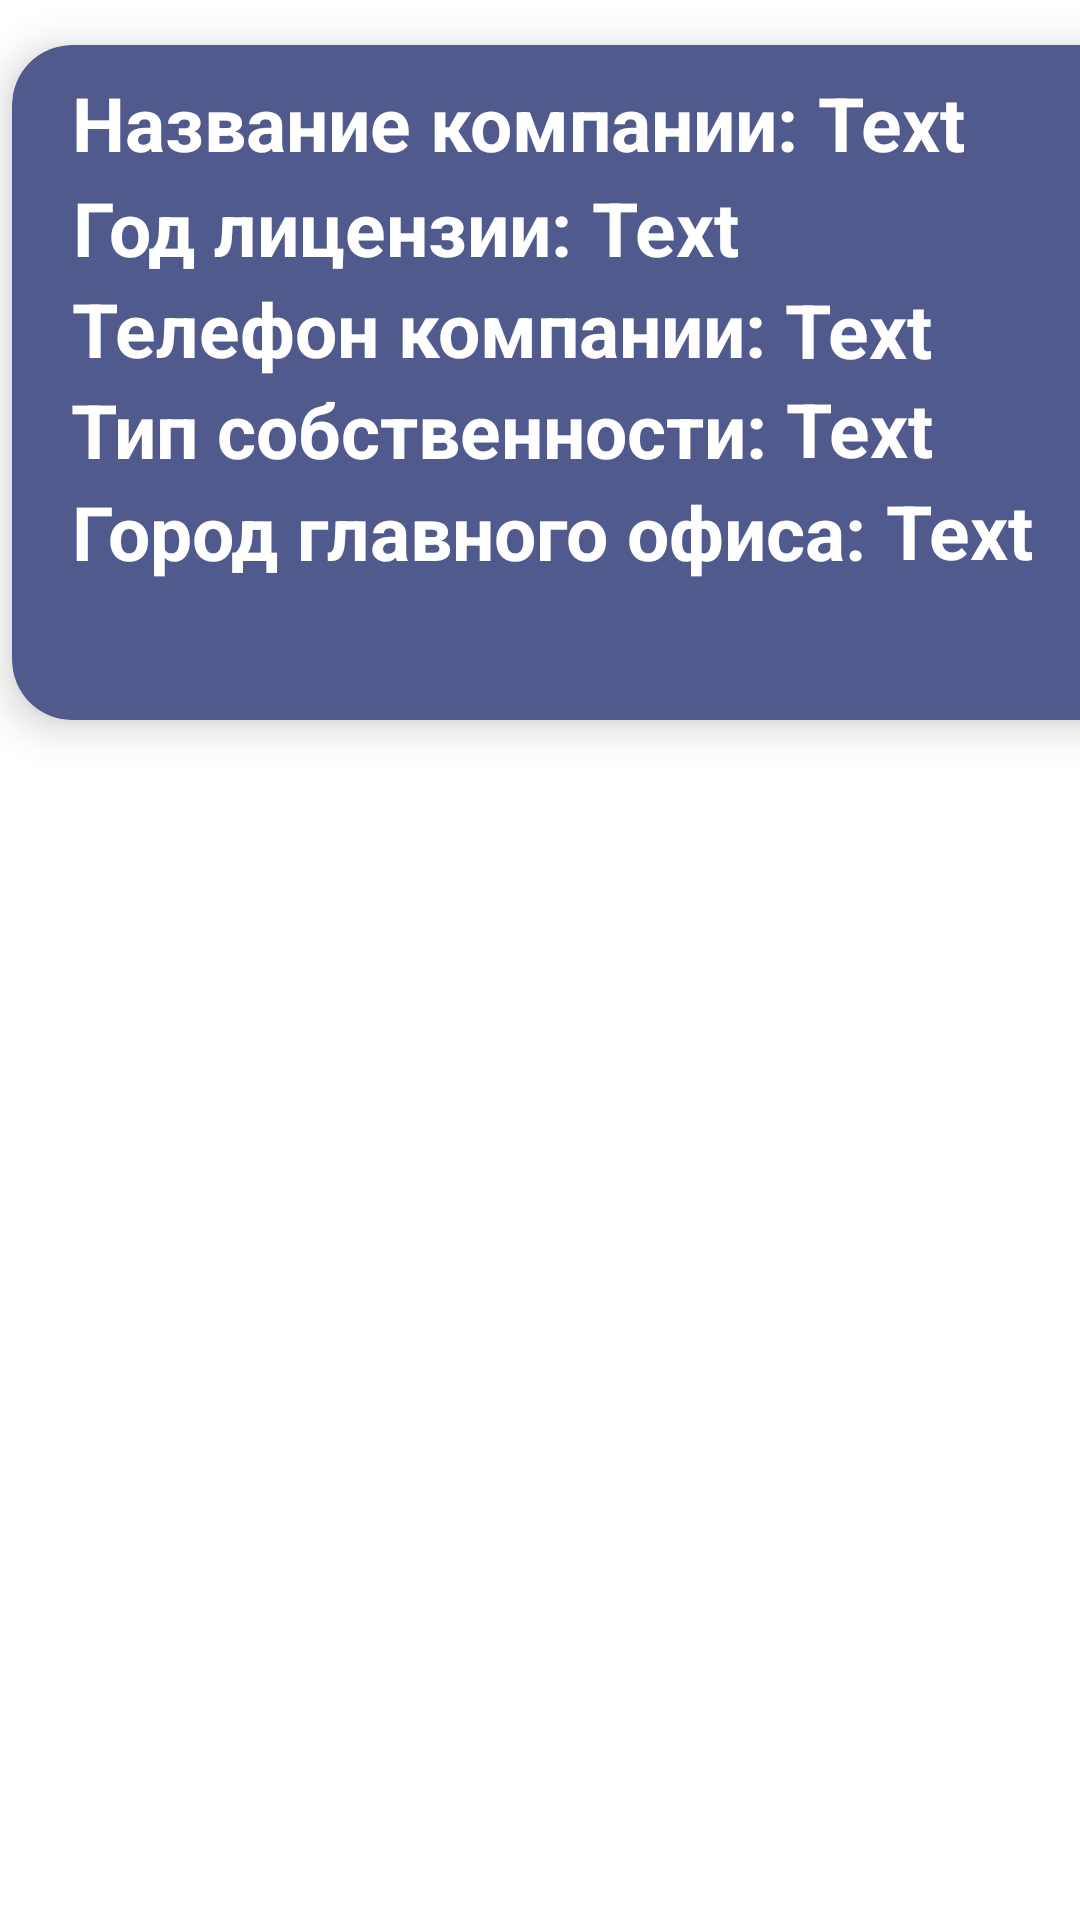

Here is an Android app screen rendered from its layout file. Give the layout XML and the strings, colors and styles it references.
<!-- AndroidManifest.xml: application theme Theme.KP_2024_BD -->
<!-- res/layout/company_item.xml -->
<?xml version="1.0" encoding="utf-8"?>
<androidx.constraintlayout.widget.ConstraintLayout xmlns:android="http://schemas.android.com/apk/res/android"
    xmlns:app="http://schemas.android.com/apk/res-auto"
    xmlns:tools="http://schemas.android.com/tools"
    android:layout_width="match_parent"
    android:layout_height="wrap_content">

    <androidx.cardview.widget.CardView
        android:id="@+id/client_card"
        android:layout_width="890dp"
        android:layout_height="225dp"
        android:layout_marginStart="4dp"
        android:layout_marginTop="15dp"
        app:cardBackgroundColor="#515A8C"
        app:cardCornerRadius="20dp"
        app:cardElevation="8dp"
        app:layout_constraintStart_toStartOf="parent"
        app:layout_constraintTop_toTopOf="parent">

        <androidx.constraintlayout.widget.ConstraintLayout
            android:layout_width="895dp"
            android:layout_height="235dp">

            <TextView
                android:id="@+id/companyName1"
                android:layout_width="wrap_content"
                android:layout_height="wrap_content"
                android:text="Название компании: "
                android:textColor="@color/white"
                android:textSize="25dp"
                android:textStyle="bold"
                app:layout_constraintBottom_toBottomOf="parent"
                app:layout_constraintEnd_toEndOf="parent"
                app:layout_constraintHorizontal_bias="0.031"
                app:layout_constraintStart_toStartOf="parent"
                app:layout_constraintTop_toTopOf="parent"
                app:layout_constraintVertical_bias="0.044" />

            <TextView
                android:id="@+id/companyName"
                android:layout_width="wrap_content"
                android:layout_height="wrap_content"
                android:text="Text"
                android:textColor="@color/white"
                android:textSize="25dp"
                android:textStyle="bold"
                app:layout_constraintBottom_toBottomOf="parent"
                app:layout_constraintStart_toEndOf="@+id/companyName1"
                app:layout_constraintTop_toTopOf="parent"
                app:layout_constraintVertical_bias="0.044" />

            <TextView
                android:id="@+id/yearLicense1"
                android:layout_width="wrap_content"
                android:layout_height="wrap_content"
                android:layout_marginTop="44dp"
                android:text="Год лицензии: "
                android:textColor="@color/white"
                android:textSize="25dp"
                android:textStyle="bold"
                app:layout_constraintEnd_toEndOf="parent"
                app:layout_constraintHorizontal_bias="0.028"
                app:layout_constraintStart_toStartOf="parent"
                app:layout_constraintTop_toTopOf="parent" />

            <TextView
                android:id="@+id/yearLicense"
                android:layout_width="wrap_content"
                android:layout_height="wrap_content"
                android:text="Text"
                android:textColor="@color/white"
                android:textSize="25dp"
                android:textStyle="bold"
                app:layout_constraintBottom_toBottomOf="parent"
                app:layout_constraintStart_toEndOf="@+id/yearLicense1"
                app:layout_constraintTop_toTopOf="parent"
                app:layout_constraintVertical_bias="0.218" />

            <TextView
                android:id="@+id/companyPhone1"
                android:layout_width="wrap_content"
                android:layout_height="wrap_content"
                android:layout_marginStart="20dp"
                android:text="Телефон компании: "
                android:textColor="@color/white"
                android:textSize="25dp"
                android:textStyle="bold"
                app:layout_constraintBottom_toBottomOf="parent"
                app:layout_constraintStart_toStartOf="parent"
                app:layout_constraintTop_toBottomOf="@+id/yearLicense1"
                app:layout_constraintVertical_bias="0.0" />

            <TextView
                android:id="@+id/companyPhone"
                android:layout_width="wrap_content"
                android:layout_height="wrap_content"
                android:text="Text"
                android:textColor="@color/white"
                android:textSize="25dp"
                android:textStyle="bold"
                app:layout_constraintBottom_toBottomOf="parent"
                app:layout_constraintStart_toEndOf="@+id/companyPhone1"
                app:layout_constraintTop_toTopOf="parent"
                app:layout_constraintVertical_bias="0.388" />

            <TextView
                android:id="@+id/companyCity1"
                android:layout_width="wrap_content"
                android:layout_height="wrap_content"
                android:layout_marginBottom="56dp"
                android:text="Город главного офиса: "
                android:textColor="@color/white"
                android:textSize="25dp"
                android:textStyle="bold"
                app:layout_constraintBottom_toBottomOf="parent"
                app:layout_constraintEnd_toEndOf="parent"
                app:layout_constraintHorizontal_bias="0.032"
                app:layout_constraintStart_toStartOf="parent" />

            <TextView
                android:id="@+id/companyCity"
                android:layout_width="wrap_content"
                android:layout_height="wrap_content"
                android:text="Text"
                android:textColor="@color/white"
                android:textSize="25dp"
                android:textStyle="bold"
                app:layout_constraintBottom_toBottomOf="parent"
                app:layout_constraintStart_toEndOf="@+id/companyCity1"
                app:layout_constraintTop_toTopOf="parent"
                app:layout_constraintVertical_bias="0.721" />

            <TextView
                android:id="@+id/companyType1"
                android:layout_width="wrap_content"
                android:layout_height="wrap_content"
                android:layout_marginBottom="84dp"
                android:text="Тип собственности: "
                android:textColor="@color/white"
                android:textSize="25dp"
                android:textStyle="bold"
                app:layout_constraintBottom_toBottomOf="parent"
                app:layout_constraintEnd_toEndOf="parent"
                app:layout_constraintHorizontal_bias="0.03"
                app:layout_constraintStart_toStartOf="parent"
                app:layout_constraintTop_toBottomOf="@+id/companyPhone1"
                app:layout_constraintVertical_bias="0.0" />

            <TextView
                android:id="@+id/companyType"
                android:layout_width="wrap_content"
                android:layout_height="wrap_content"
                android:text="Text"
                android:textColor="@color/white"
                android:textSize="25dp"
                android:textStyle="bold"
                app:layout_constraintBottom_toBottomOf="parent"
                app:layout_constraintStart_toEndOf="@+id/companyType1"
                app:layout_constraintTop_toTopOf="parent"
                app:layout_constraintVertical_bias="0.552" />


        </androidx.constraintlayout.widget.ConstraintLayout>
    </androidx.cardview.widget.CardView>

</androidx.constraintlayout.widget.ConstraintLayout>
<!-- resources referenced by this layout -->
<resources>
  <color name="white">#FFFFFFFF</color>
  <style name="Theme.KP_2024_BD" parent="Theme.MaterialComponents.DayNight.NoActionBar">
          
          <item name="colorPrimary">#353D6A</item>
          <item name="colorPrimaryVariant">#353D6A</item>
          <item name="colorOnPrimary">@color/white</item>
          
          <item name="colorSecondary">@color/teal_200</item>
          <item name="colorSecondaryVariant">@color/teal_700</item>
          <item name="colorOnSecondary">@color/black</item>
          
          <item name="android:statusBarColor">?attr/colorPrimaryVariant</item>
          
      </style>
  <color name="teal_200">#FF03DAC5</color>
  <color name="teal_700">#FF018786</color>
  <color name="black">#FF000000</color>
</resources>
